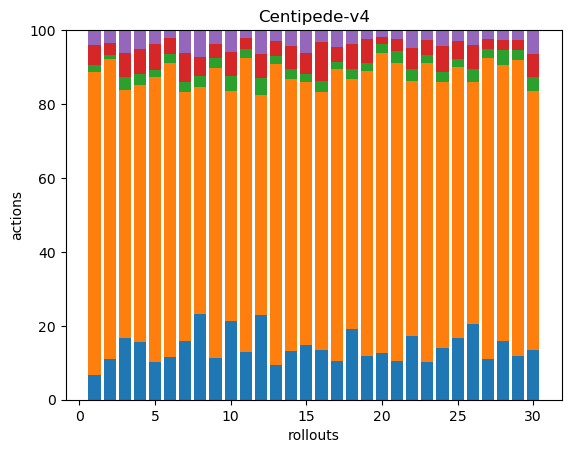

Source data for this figure (header and first rows):
35, 421, 9, 29, 20, 0, 0, 0, 0, 0, 0, 0, 0, 0, 0, 0, 0, 0
48, 354, 5, 14, 15, 0, 0, 0, 0, 0, 0, 0, 0, 0, 0, 0, 0, 0
30, 121, 6, 12, 11, 0, 0, 0, 0, 0, 0, 0, 0, 0, 0, 0, 0, 0
37, 163, 7, 16, 12, 0, 0, 0, 0, 0, 0, 0, 0, 0, 0, 0, 0, 0
35, 264, 6, 24, 13, 0, 0, 0, 0, 0, 0, 0, 0, 0, 0, 0, 0, 0
36, 247, 8, 13, 7, 0, 0, 0, 0, 0, 0, 0, 0, 0, 0, 0, 0, 0
36, 154, 6, 18, 14, 0, 0, 0, 0, 0, 0, 0, 0, 0, 0, 0, 0, 0
45, 120, 6, 10, 14, 0, 0, 0, 0, 0, 0, 0, 0, 0, 0, 0, 0, 0
39, 268, 9, 13, 13, 0, 0, 0, 0, 0, 0, 0, 0, 0, 0, 0, 0, 0
40, 116, 8, 12, 11, 0, 0, 0, 0, 0, 0, 0, 0, 0, 0, 0, 0, 0
42, 261, 8, 10, 7, 0, 0, 0, 0, 0, 0, 0, 0, 0, 0, 0, 0, 0
39, 102, 8, 11, 11, 0, 0, 0, 0, 0, 0, 0, 0, 0, 0, 0, 0, 0
29, 254, 7, 13, 9, 0, 0, 0, 0, 0, 0, 0, 0, 0, 0, 0, 0, 0
34, 188, 7, 16, 11, 0, 0, 0, 0, 0, 0, 0, 0, 0, 0, 0, 0, 0
40, 194, 6, 15, 17, 0, 0, 0, 0, 0, 0, 0, 0, 0, 0, 0, 0, 0
38, 198, 8, 30, 9, 0, 0, 0, 0, 0, 0, 0, 0, 0, 0, 0, 0, 0
40, 302, 7, 16, 17, 0, 0, 0, 0, 0, 0, 0, 0, 0, 0, 0, 0, 0
36, 127, 5, 13, 7, 0, 0, 0, 0, 0, 0, 0, 0, 0, 0, 0, 0, 0
33, 215, 6, 18, 7, 0, 0, 0, 0, 0, 0, 0, 0, 0, 0, 0, 0, 0
41, 260, 8, 6, 6, 0, 0, 0, 0, 0, 0, 0, 0, 0, 0, 0, 0, 0
36, 276, 11, 11, 8, 0, 0, 0, 0, 0, 0, 0, 0, 0, 0, 0, 0, 0
39, 156, 7, 13, 11, 0, 0, 0, 0, 0, 0, 0, 0, 0, 0, 0, 0, 0
34, 268, 7, 13, 9, 0, 0, 0, 0, 0, 0, 0, 0, 0, 0, 0, 0, 0
32, 164, 6, 16, 10, 0, 0, 0, 0, 0, 0, 0, 0, 0, 0, 0, 0, 0
45, 198, 6, 13, 8, 0, 0, 0, 0, 0, 0, 0, 0, 0, 0, 0, 0, 0
41, 132, 7, 13, 8, 0, 0, 0, 0, 0, 0, 0, 0, 0, 0, 0, 0, 0
32, 233, 7, 8, 7, 0, 0, 0, 0, 0, 0, 0, 0, 0, 0, 0, 0, 0
41, 193, 10, 7, 7, 0, 0, 0, 0, 0, 0, 0, 0, 0, 0, 0, 0, 0
37, 251, 8, 9, 8, 0, 0, 0, 0, 0, 0, 0, 0, 0, 0, 0, 0, 0
31, 160, 9, 14, 15, 0, 0, 0, 0, 0, 0, 0, 0, 0, 0, 0, 0, 0
